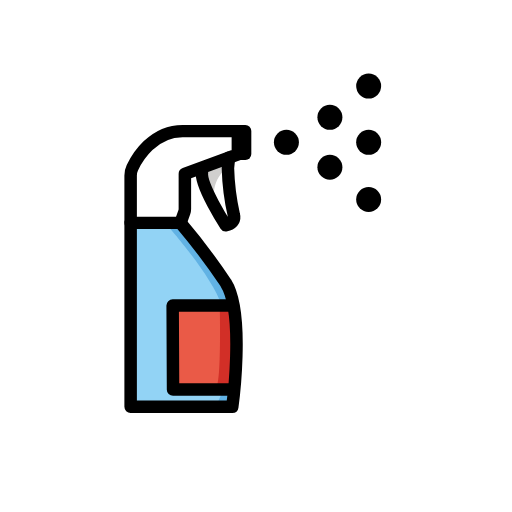
t = 0.00 s
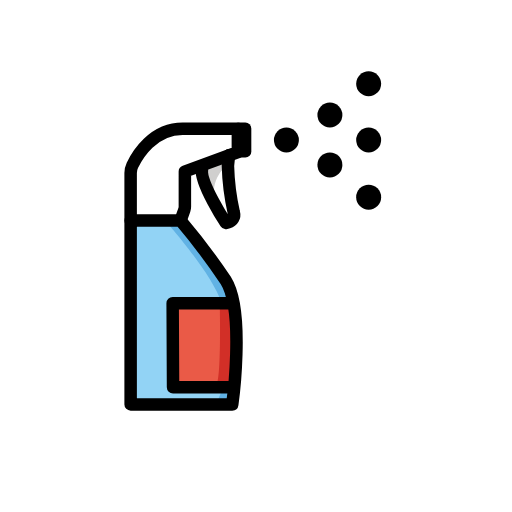
t = 0.48 s
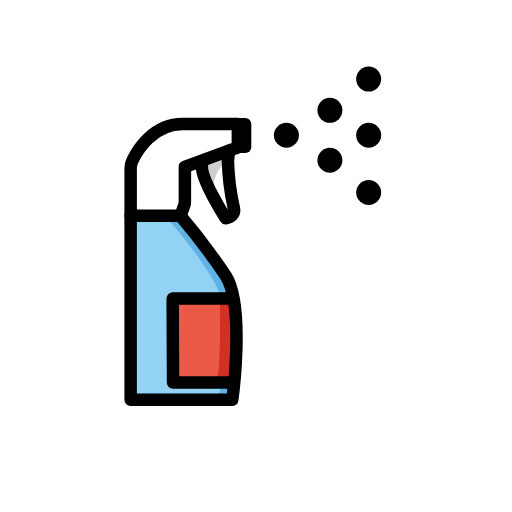
t = 1.43 s
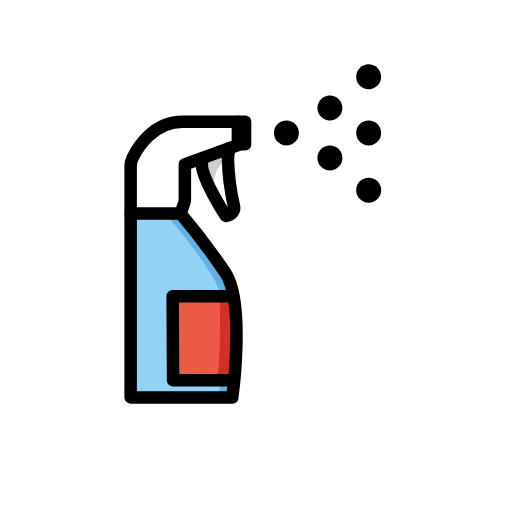
t = 1.90 s
t = 2.38 s: frame unchanged from t = 1.43 s, image omitted
t = 3.33 s: frame unchanged from t = 0.48 s, image omitted

The animated SVG that drew these frames (rendered in a browser with its animation timeline set to each time). Animation: 1 SMIL element (animateTransform=1); one cycle of 3.80 s, repeats indefinitely.

<?xml version='1.0' encoding='utf-8'?>
<svg xmlns="http://www.w3.org/2000/svg" id="emoji" viewBox="-5 -5 82 82" width="200" height="200" role="img">
  <title>OpenMoji: sanitizer spray</title><g><g id="color">
    <path fill="#92d3f5" d="m32.088,60.1489H15.8129v-29.4533h7.9871c2.5995,3.0618,5.0217,6.2697,7.2549,9.6081,3.1125,4.9454,1.0331,19.8452,1.0331,19.8452Z" />
    <polyline fill="#ea5a47" points="32.157 43.944 22.542 43.944 22.606 57.397 32.189 57.397" />
    <path fill="#fff" d="m23.8,30.6956h0c.4632-1.2933.7-2.6568.7-4.0306v-3.825l8.4869-3.1131v-3.7269h-8.844c-5.918,0-8.33,6.4915-8.33,6.4915v8.2041" />
    <path fill="#fff" d="m27.9347,22.5106c-.3521,2.1438,3.8126,8.5738,3.8126,8.5738l.4227-.1161c.6574-.176,1.0477-.8516.8717-1.509-.0037-.0137-.0076-.0274-.0117-.041-.5585-2.4553-.8734-4.9598-.94-7.477l.1662-1.6927" />
  </g>
  <g id="skin-shadow">
    <path fill="#d0cfce" d="m31.2128,22.0638s-2.6171,1.6117-1.8511,5.9761l-2.0317-5.2099-.2022-1.0392,4.0851-1.4134v1.6864Z" />
    <path fill="#61b2e4" d="m21.7819,31.0844s7.2394,8.1232,8.7181,12.86l.7606-.841c.2928-.3238.3179-.8087.0601-1.1609l-7.6811-10.4945-1.8577-.3636Z" />
    <path fill="#d22f27" d="m30.1931,43.7694s.3192,11.5213-.4787,13.2128l.4919.0377c1.3276.1019,2.4579-.9544,2.4461-2.2859l-.0764-8.6029c-.0116-1.3078-1.0751-2.3619-2.383-2.3618h0Z" />
    <path fill="#61b2e4" d="m30.702,57.553l-.893,2.075.579.0451c.7889.0614,1.463-.5622,1.463-1.3535v-.6066l-1.149-.16Z" />
  </g>
  <g id="line">
    <path fill="none" stroke="#000" stroke-linecap="round" stroke-linejoin="round" stroke-width="2" d="m32.1972,60.1489H15.9221v-29.4533h7.9866c2.5995,3.0618,5.0217,6.2697,7.2549,9.6081,3.113,4.9454,1.0336,19.8452,1.0336,19.8452Z" />
    <polyline fill="none" stroke="#000" stroke-linecap="round" stroke-linejoin="round" stroke-width="2" points="32.266 43.944 22.651 43.944 22.715 57.397 32.298 57.397" />
    <path fill="none" stroke="#000" stroke-linecap="round" stroke-linejoin="round" stroke-width="2" d="m15.9221,30.6956v-7.605c0-.4267.0912-.8435.2759-1.2282.7825-1.6297,3.2749-5.8623,8.0537-5.8623h8.844v3.7266l-8.4869,3.1134v5.6479c0,.1677-.0289.3342-.0855.4921l-.6145,1.7159" />
    <path fill="none" stroke="#000" stroke-linecap="round" stroke-linejoin="round" stroke-width="2" d="m27.3511,22.5106c-.3522,2.1438,3.8125,8.5738,3.8125,8.5738l.4227-.1161c.6574-.176,1.0477-.8516.8717-1.509-.0037-.0137-.0076-.0274-.0117-.041-.5585-2.4553-.8734-4.9598-.94-7.477l.1662-1.6927" />
    <rect x="32.2713" y="15.0122" rx="0.9511" ry="0.9511" width="2.9783" height="5.6013" />
    <circle cx="54.0426" cy="17.7906" r="2" />
    <circle cx="54.0426" cy="8.7906" r="2" />
    <circle cx="47.8363" cy="13.7906" r="2" />
    <circle cx="47.8363" cy="21.7906" r="2" />
    <circle cx="54.0426" cy="26.9555" r="2" />
    <circle cx="40.8701" cy="17.7906" r="2" />
  </g>
<animateTransform attributeName="transform" type="translate" values="0 0;0 -1.5;0 0" dur="3.8s" repeatCount="indefinite" /></g></svg>
